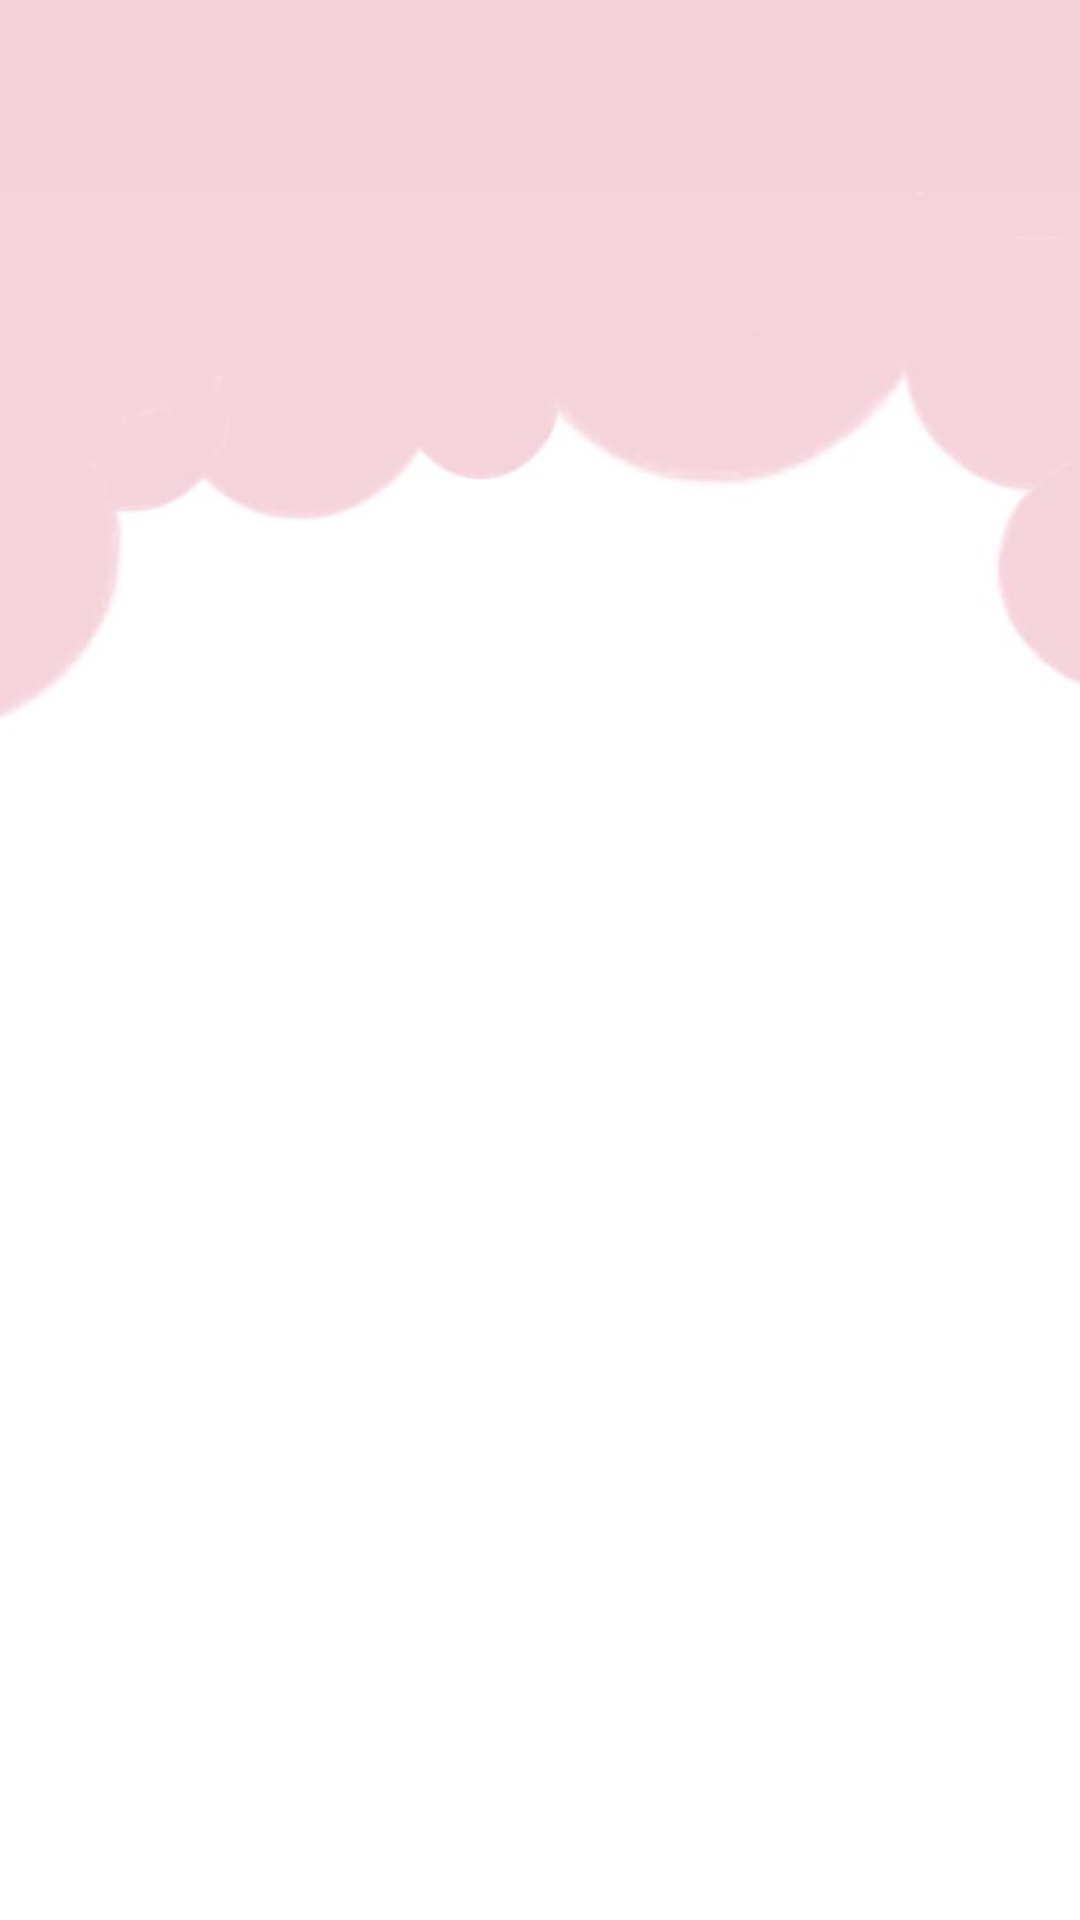

The Android layout XML behind this screen, and the referenced resources:
<!-- AndroidManifest.xml: application theme Theme.FilmlerUygulamasiTasarim -->
<!-- res/layout/fragment_sepet.xml -->
<?xml version="1.0" encoding="utf-8"?>
<androidx.constraintlayout.widget.ConstraintLayout
    xmlns:android="http://schemas.android.com/apk/res/android"
    xmlns:app="http://schemas.android.com/apk/res-auto"
    xmlns:tools="http://schemas.android.com/tools"
    android:layout_width="match_parent"
    android:layout_height="match_parent"
    android:background="@drawable/arkaplan"
    tools:context=".ui.fragment.SepetFragment">

    

    
    <androidx.appcompat.widget.Toolbar
        android:id="@+id/toolbarSepet"
        android:layout_width="0dp"
        android:layout_height="wrap_content"
        android:background="#F3D2D9"
        android:title="Sepetim"
        android:titleTextColor="#FFFFFF"
        app:layout_constraintEnd_toEndOf="parent"
        app:layout_constraintHorizontal_bias="0.0"
        app:layout_constraintStart_toStartOf="parent"
        app:layout_constraintTop_toTopOf="parent" />

    <androidx.recyclerview.widget.RecyclerView
        android:id="@+id/sepetRV"
        android:layout_width="0dp"
        android:layout_height="0dp"
        app:layout_constraintTop_toBottomOf="@id/toolbarSepet"
        app:layout_constraintBottom_toBottomOf="parent"
        app:layout_constraintStart_toStartOf="parent"
        app:layout_constraintEnd_toEndOf="parent" />

</androidx.constraintlayout.widget.ConstraintLayout>
<!-- resources referenced by this layout -->
<resources>
  <!-- drawable arkaplan: png bitmap (drawable, 33458 bytes) -->
  <style name="Theme.FilmlerUygulamasiTasarim" parent="Base.Theme.FilmlerUygulamasiTasarim" />
  <style name="Base.Theme.FilmlerUygulamasiTasarim" parent="Theme.Material3.DayNight.NoActionBar">
          
          
      </style>
</resources>
